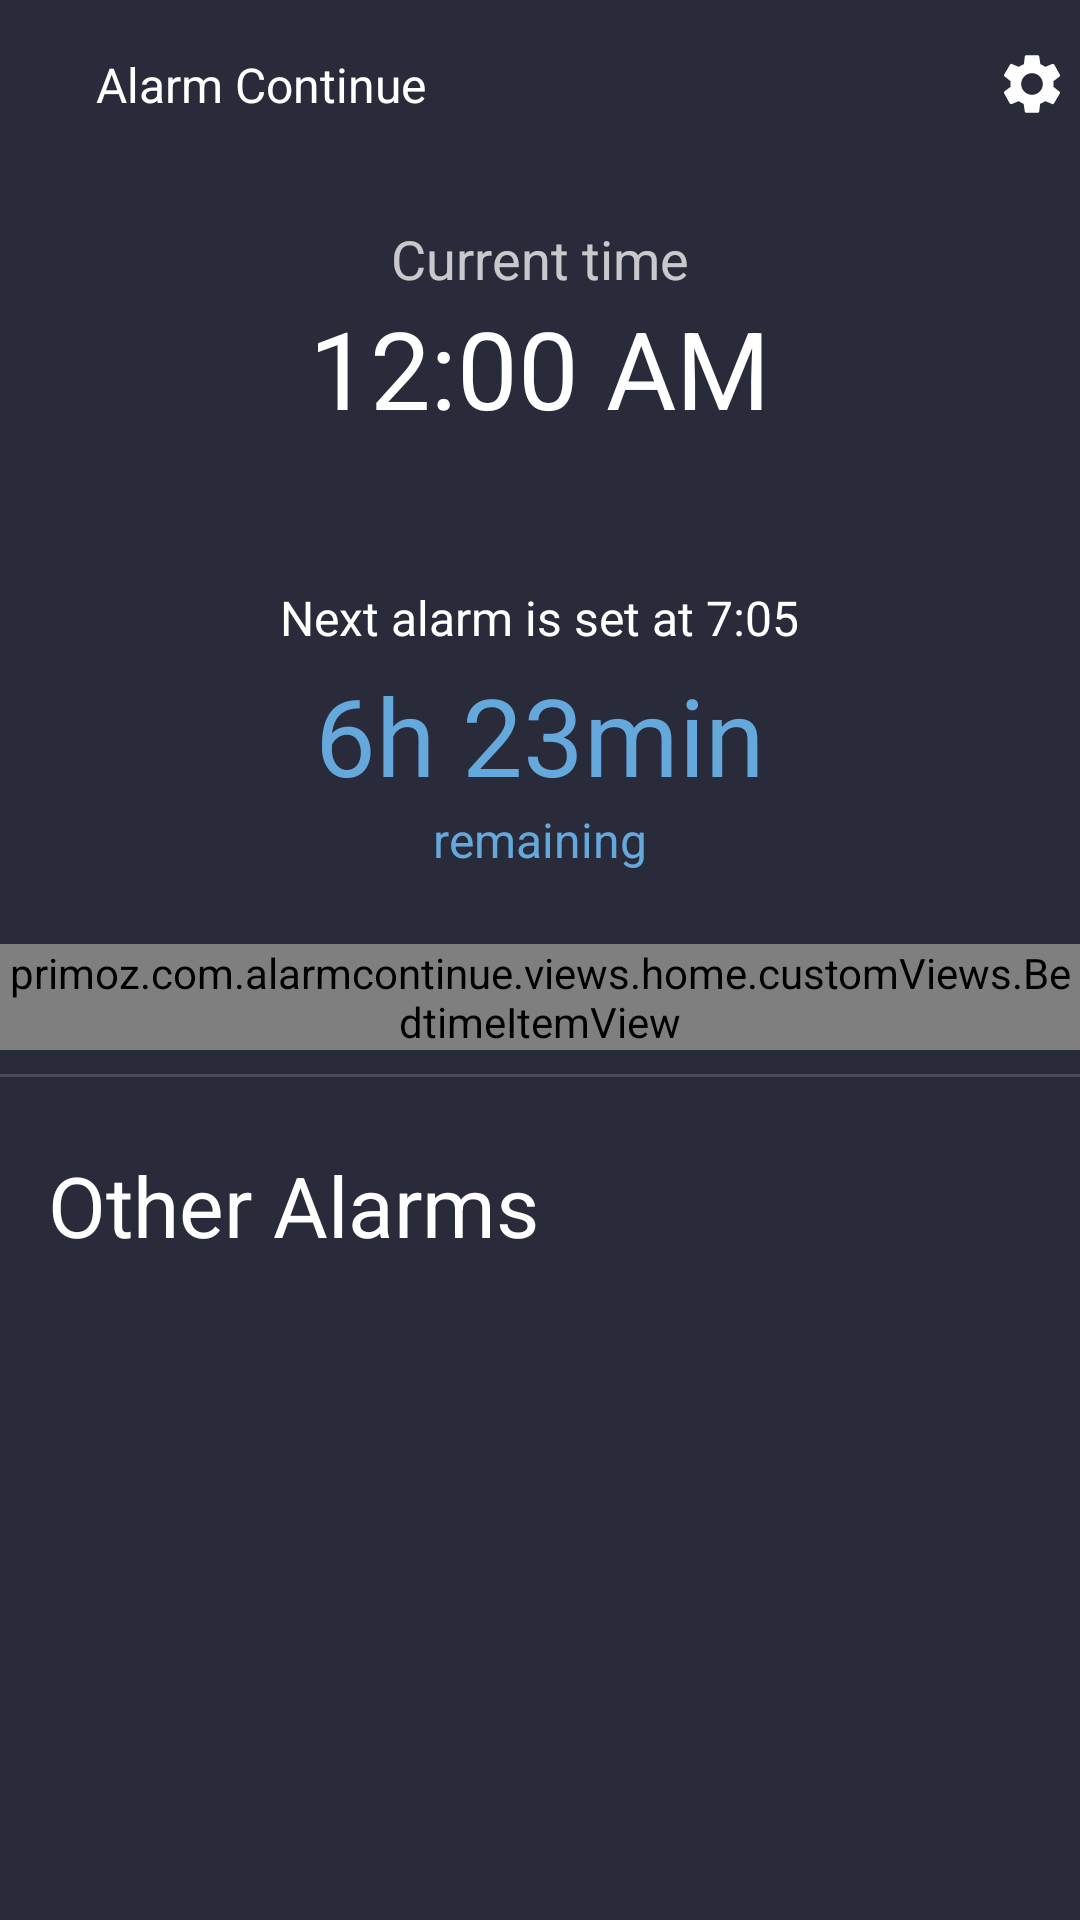

Here is an Android app screen rendered from its layout file. Give the layout XML and the strings, colors and styles it references.
<!-- AndroidManifest.xml: application theme AppTheme -->
<!-- res/layout/activity_main.xml -->
<?xml version="1.0" encoding="utf-8"?>
<androidx.core.widget.NestedScrollView xmlns:android="http://schemas.android.com/apk/res/android"
    xmlns:app="http://schemas.android.com/apk/res-auto"
    xmlns:tools="http://schemas.android.com/tools"
    android:layout_width="match_parent"
    android:layout_height="match_parent"
    android:background="@color/colorBackground"
    android:fitsSystemWindows="true"
    tools:context=".views.home.MainActivity">

    <androidx.constraintlayout.widget.ConstraintLayout
        android:layout_width="match_parent"
        android:layout_height="match_parent">

        <androidx.appcompat.widget.Toolbar
            android:id="@+id/toolbar"
            android:layout_width="match_parent"
            android:layout_height="wrap_content"
            android:background="?attr/colorPrimary"
            android:minHeight="?attr/actionBarSize"
            android:paddingStart="16sp"
            android:paddingEnd="16sp"
            app:contentInsetLeft="0dp"
            app:contentInsetStart="0dp"
            app:layout_constraintEnd_toEndOf="parent"
            app:layout_constraintStart_toStartOf="parent"
            app:layout_constraintTop_toTopOf="parent">

            <androidx.constraintlayout.widget.ConstraintLayout
                android:layout_width="match_parent"
                android:layout_height="wrap_content">

                <ImageView
                    android:id="@+id/ivLogo"
                    android:layout_width="32dp"
                    android:layout_height="32dp"
                    android:padding="4dp"
                    android:src="@drawable/ic_logo_test"
                    app:layout_constraintBottom_toBottomOf="parent"
                    app:layout_constraintStart_toStartOf="parent"
                    app:layout_constraintTop_toTopOf="parent" />

                <TextView
                    android:id="@+id/tvTitle"
                    android:layout_width="wrap_content"
                    android:layout_height="wrap_content"
                    android:text="@string/app_name"
                    android:textSize="16sp"
                    app:layout_constraintBottom_toBottomOf="parent"
                    app:layout_constraintStart_toEndOf="@+id/ivLogo"
                    app:layout_constraintTop_toTopOf="parent" />

                <ImageView
                    android:id="@+id/ivSettings"
                    android:layout_width="32dp"
                    android:layout_height="32dp"
                    android:background="?attr/selectableItemBackgroundBorderless"
                    android:clickable="true"
                    android:focusable="true"
                    android:padding="4dp"
                    android:src="@drawable/ic_settings"
                    app:layout_constraintBottom_toBottomOf="parent"
                    app:layout_constraintEnd_toEndOf="parent"
                    app:layout_constraintTop_toTopOf="parent" />

            </androidx.constraintlayout.widget.ConstraintLayout>

        </androidx.appcompat.widget.Toolbar>


        <androidx.appcompat.widget.LinearLayoutCompat
            android:layout_width="match_parent"
            android:layout_height="wrap_content"
            android:gravity="center"
            android:orientation="vertical"
            app:layout_constraintEnd_toEndOf="parent"
            app:layout_constraintStart_toStartOf="parent"
            app:layout_constraintTop_toBottomOf="@+id/toolbar">

            <TextView
                android:id="@+id/tvCurrentTimeTitle"
                android:layout_width="wrap_content"
                android:layout_height="wrap_content"
                android:layout_marginTop="18dp"
                android:alpha="0.75"
                android:text="@string/current_time_title"
                android:textSize="18sp" />

            <TextClock
                android:id="@+id/tvCurrentTimeActual"
                style="@style/TextAppearance.Bold"
                android:layout_width="wrap_content"
                android:layout_height="wrap_content"
                android:textSize="36sp"
                app:layout_constraintEnd_toEndOf="parent"
                app:layout_constraintStart_toStartOf="parent"
                app:layout_constraintTop_toBottomOf="@+id/tvCurrentTimeTitle"
                tools:text="12:00" />

            <TextView
                android:id="@+id/tvCurrentDate"
                android:layout_width="wrap_content"
                android:layout_height="wrap_content"
                android:alpha="0.75"
                android:textSize="18sp"
                app:layout_constraintEnd_toEndOf="parent"
                app:layout_constraintStart_toStartOf="parent"
                app:layout_constraintTop_toBottomOf="@+id/tvCurrentTimeActual"
                tools:text="Wed, July 6" />

            <TextView
                android:id="@+id/tvNextAlarmText"
                android:layout_width="wrap_content"
                android:layout_height="wrap_content"
                android:layout_marginTop="24dp"
                android:text="Next alarm is set at 7:05"
                android:textSize="16sp"
                app:layout_constraintEnd_toEndOf="parent"
                app:layout_constraintStart_toStartOf="parent"
                app:layout_constraintTop_toBottomOf="@+id/tvCurrentTimeActual" />

            <TextView
                android:id="@+id/tvNextAlarmTimeRemaining"
                style="@style/TextAppearance.SemiBold"
                android:layout_width="wrap_content"
                android:layout_height="wrap_content"
                android:layout_marginTop="4dp"
                android:text="6h 23min"
                android:textColor="@color/colorAccent"
                android:textSize="36sp"
                app:layout_constraintEnd_toEndOf="parent"
                app:layout_constraintStart_toStartOf="parent"
                app:layout_constraintTop_toBottomOf="@+id/tvCurrentTimeActual" />

            <TextView
                style="@style/TextAppearance.SemiBold"
                android:layout_width="wrap_content"
                android:layout_height="wrap_content"
                android:text="@string/remaining"
                android:textColor="@color/colorAccent"
                android:textSize="16sp"
                app:layout_constraintEnd_toEndOf="parent"
                app:layout_constraintStart_toStartOf="parent"
                app:layout_constraintTop_toBottomOf="@+id/tvCurrentTimeActual" />

            <primoz.com.alarmcontinue.views.home.customViews.BedtimeItemView
                android:layout_width="match_parent"
                android:layout_height="wrap_content"
                android:layout_marginTop="24dp" />

            <View
                android:layout_width="match_parent"
                android:layout_height="1dp"
                android:layout_marginTop="8dp"
                android:alpha="0.15"
                android:background="@color/white"
                app:layout_constraintEnd_toEndOf="parent"
                app:layout_constraintStart_toStartOf="parent"
                app:layout_constraintTop_toBottomOf="@+id/textNextDay" />

            <include
                android:id="@+id/addAlarm"
                layout="@layout/item_add_alarm"
                android:layout_width="match_parent"
                android:layout_height="wrap_content"
                android:layout_marginTop="8dp" />

            <androidx.recyclerview.widget.RecyclerView
                android:id="@+id/rvAlarms"
                android:layout_width="match_parent"
                android:layout_height="wrap_content"
                android:layout_marginTop="8dp"
                android:nestedScrollingEnabled="false">

            </androidx.recyclerview.widget.RecyclerView>

        </androidx.appcompat.widget.LinearLayoutCompat>

    </androidx.constraintlayout.widget.ConstraintLayout>

</androidx.core.widget.NestedScrollView>
<!-- res/layout/item_add_alarm.xml (included above) -->
<?xml version="1.0" encoding="utf-8"?>
<androidx.constraintlayout.widget.ConstraintLayout xmlns:android="http://schemas.android.com/apk/res/android"
    xmlns:app="http://schemas.android.com/apk/res-auto"
    xmlns:tools="http://schemas.android.com/tools"
    android:layout_width="match_parent"
    android:layout_height="wrap_content">

    <TextView
        android:id="@+id/textAlarm"
        style="@style/TextAppearance.Light"
        android:layout_width="wrap_content"
        android:layout_height="wrap_content"
        android:padding="16dp"
        android:text="@string/other_alarms"
        android:textSize="@dimen/title"
        app:layout_constraintBottom_toBottomOf="parent"
        app:layout_constraintStart_toStartOf="parent"
        app:layout_constraintTop_toTopOf="parent" />

    <ImageView
        android:id="@+id/ivAddAlarm"
        android:layout_width="56dp"
        android:layout_height="56dp"
        android:layout_marginEnd="16dp"
        android:background="?attr/selectableItemBackgroundBorderless"
        android:clickable="true"
        android:focusable="true"
        android:padding="12dp"
        android:src="@drawable/ic_add"
        app:layout_constraintBottom_toBottomOf="parent"
        app:layout_constraintEnd_toEndOf="parent"
        app:layout_constraintTop_toTopOf="parent"
        tools:visibility="visible" />

</androidx.constraintlayout.widget.ConstraintLayout>
<!-- resources referenced by this layout -->
<resources>
  <color name="colorAccent">#65A8DB</color>
  <color name="colorBackground">@color/colorPrimary</color>
  <color name="white">#FFFFFF</color>
  <dimen name="title">28sp</dimen>
  <!-- drawable ic_settings (drawable) -->
  <vector xmlns:android="http://schemas.android.com/apk/res/android"
      android:width="24dp"
      android:height="24dp"
      android:viewportWidth="24"
      android:viewportHeight="24">
      <path
          android:fillColor="@color/white"
          android:pathData="M19.1,12.9a2.8,2.8 0,0 0,0.1 -0.9,2.8 2.8,0 0,0 -0.1,-0.9l2.1,-1.6a0.7,0.7 0,0 0,0.1 -0.6L19.4,5.5a0.7,0.7 0,0 0,-0.6 -0.2l-2.4,1a6.5,6.5 0,0 0,-1.6 -0.9l-0.4,-2.6a0.5,0.5 0,0 0,-0.5 -0.4H10.1a0.5,0.5 0,0 0,-0.5 0.4L9.3,5.4a5.6,5.6 0,0 0,-1.7 0.9l-2.4,-1a0.4,0.4 0,0 0,-0.5 0.2l-2,3.4c-0.1,0.2 0,0.4 0.2,0.6l2,1.6a2.8,2.8 0,0 0,-0.1 0.9,2.8 2.8,0 0,0 0.1,0.9L2.8,14.5a0.7,0.7 0,0 0,-0.1 0.6l1.9,3.4a0.7,0.7 0,0 0,0.6 0.2l2.4,-1a6.5,6.5 0,0 0,1.6 0.9l0.4,2.6a0.5,0.5 0,0 0,0.5 0.4h3.8a0.5,0.5 0,0 0,0.5 -0.4l0.3,-2.6a5.6,5.6 0,0 0,1.7 -0.9l2.4,1a0.4,0.4 0,0 0,0.5 -0.2l2,-3.4c0.1,-0.2 0,-0.4 -0.2,-0.6ZM12,15.6A3.6,3.6 0,1 1,15.6 12,3.6 3.6,0 0,1 12,15.6Z" />
  </vector>
  <string name="app_name">Alarm Continue</string>
  <string name="current_time_title">Current time</string>
  <string name="other_alarms">Other Alarms</string>
  <string name="remaining">remaining</string>
  <style name="TextAppearance.Bold" parent="android:TextAppearance">
          <item name="fontPath">fonts/Raleway-Bold.ttf</item>
      </style>
  <style name="TextAppearance.Light" parent="android:TextAppearance">
          <item name="fontPath">fonts/Raleway-Light.ttf</item>
      </style>
  <style name="TextAppearance.SemiBold" parent="android:TextAppearance">
          <item name="fontPath">fonts/Raleway-SemiBold.ttf</item>
      </style>
  <style name="AppTheme" parent="Theme.AppCompat.NoActionBar">
          <item name="colorPrimary">@color/colorPrimary</item>
          <item name="colorPrimaryDark">@color/colorPrimaryDark</item>
          <item name="colorAccent">@color/colorAccent</item>
          <item name="android:textColor">@color/colorText</item>
          <item name="android:windowDrawsSystemBarBackgrounds">true</item>
      </style>
  <color name="colorPrimary">#2A2B3A</color>
  <color name="colorPrimaryDark">@color/colorPrimary</color>
  <color name="colorText">@color/white</color>
</resources>
